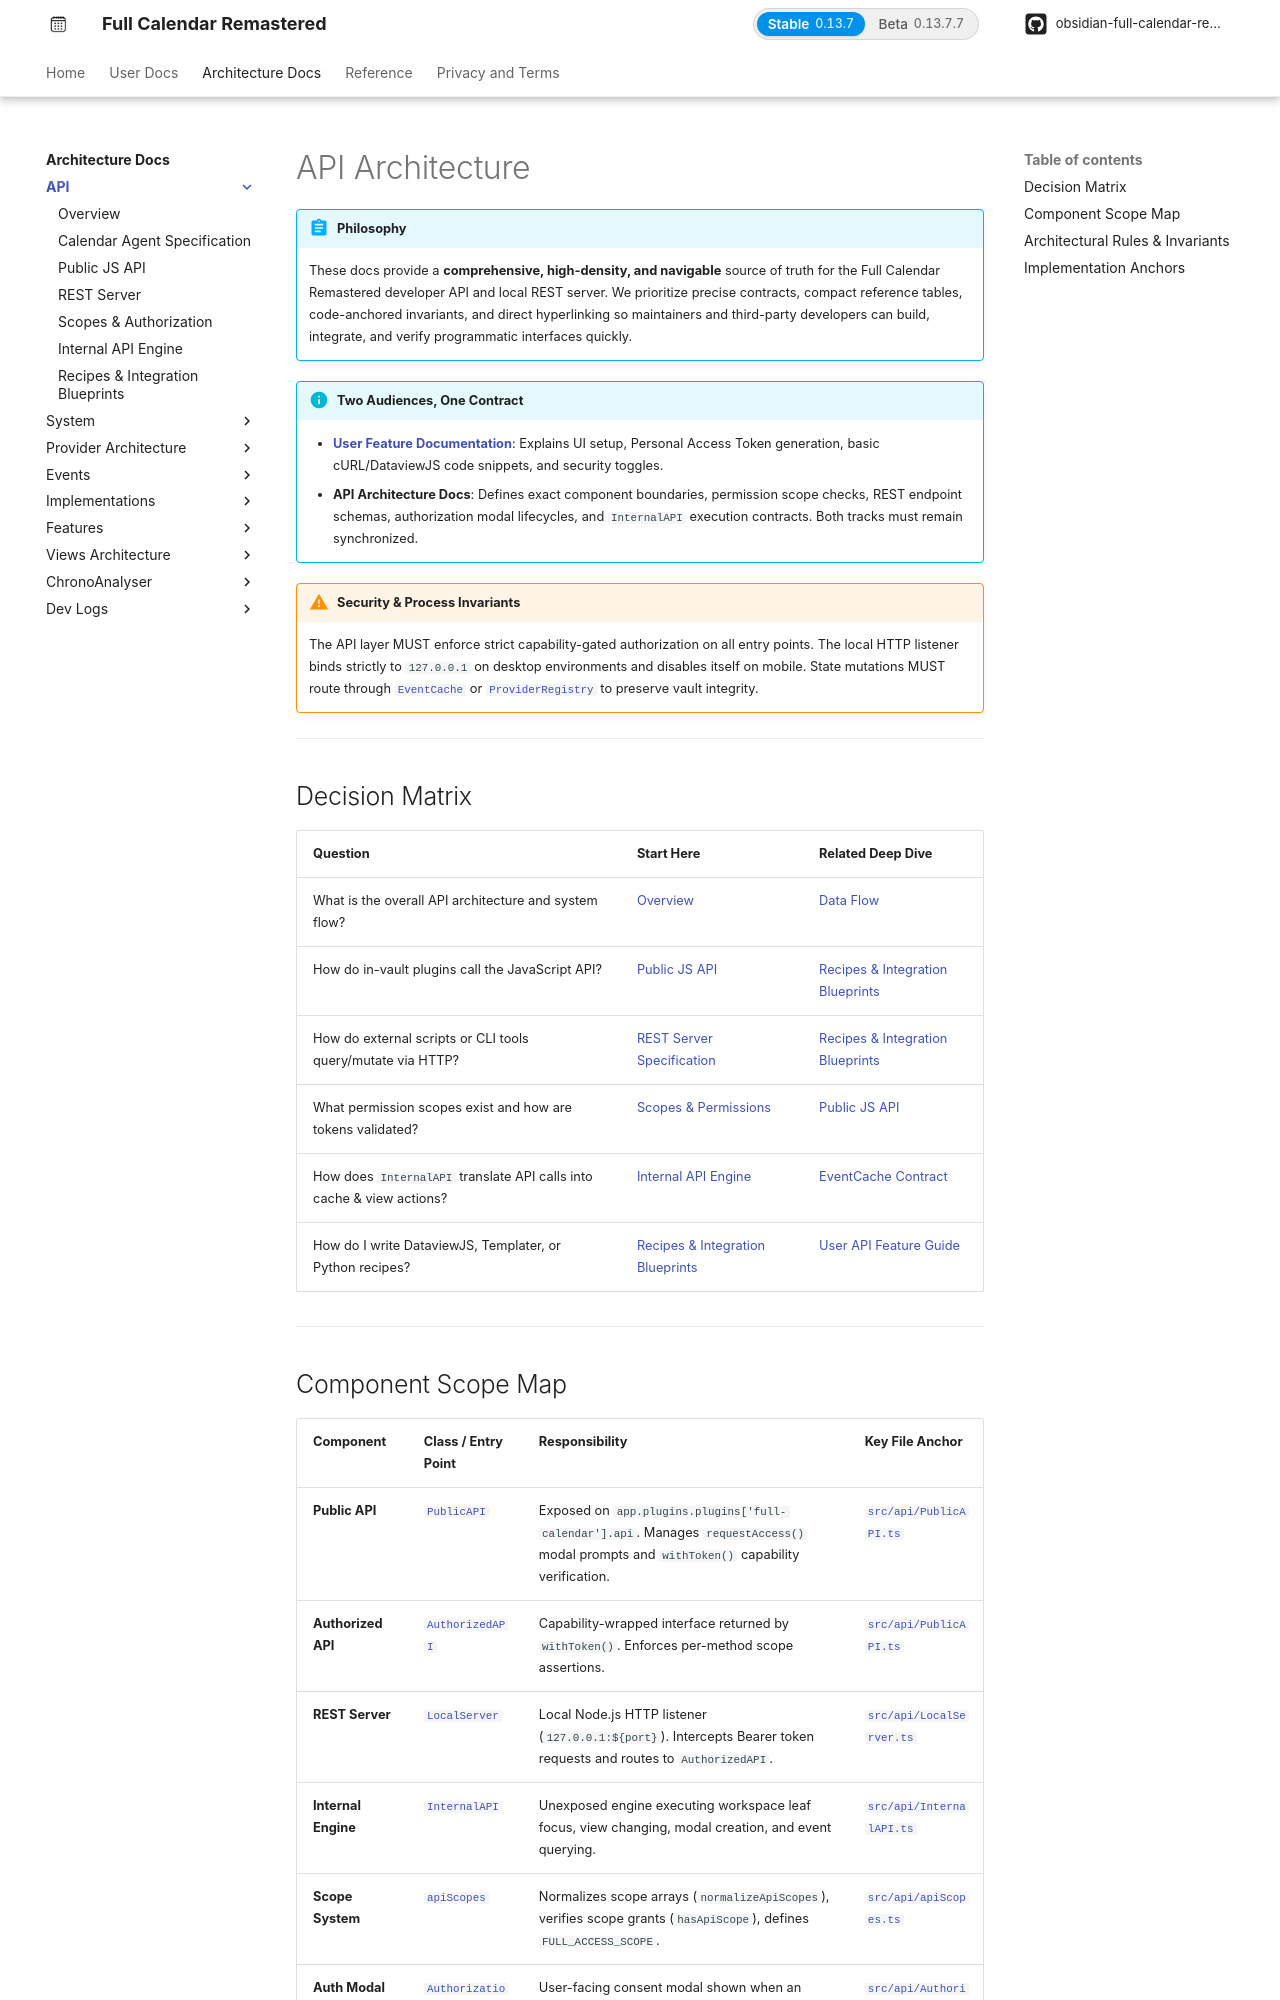

repository: obsidian-full-calendar-remastered/plugin-full-calendar · page: architecture/api/index.html · generator: mkdocs

# API Architecture

!!! abstract "Philosophy"
    These docs provide a **comprehensive, high-density, and navigable** source of truth for the Full Calendar Remastered developer API and local REST server. We prioritize precise contracts, compact reference tables, code-anchored invariants, and direct hyperlinking so maintainers and third-party developers can build, integrate, and verify programmatic interfaces quickly.

!!! info "Two Audiences, One Contract"
    * **[User Feature Documentation](../../user/features/api.md)**: Explains UI setup, Personal Access Token generation, basic cURL/DataviewJS code snippets, and security toggles.
    * **API Architecture Docs**: Defines exact component boundaries, permission scope checks, REST endpoint schemas, authorization modal lifecycles, and `InternalAPI` execution contracts. Both tracks must remain synchronized.

!!! warning "Security & Process Invariants"
    The API layer MUST enforce strict capability-gated authorization on all entry points. The local HTTP listener binds strictly to `127.0.0.1` on desktop environments and disables itself on mobile. State mutations MUST route through [`EventCache`](../system/eventcache.md) or [`ProviderRegistry`](../calendars/architecture.md) to preserve vault integrity.

---

## Decision Matrix

| Question | Start Here | Related Deep Dive |
|---|---|---|
| What is the overall API architecture and system flow? | [Overview](overview.md) | [Data Flow](../system/data-flow.md) |
| How do in-vault plugins call the JavaScript API? | [Public JS API](public-api.md) | [Recipes & Integration Blueprints](recipes-blueprints.md#1-third-party-obsidian-plugins) |
| How do external scripts or CLI tools query/mutate via HTTP? | [REST Server Specification](rest-server.md) | [Recipes & Integration Blueprints](recipes-blueprints.md#4-python-cli-background-automation) |
| What permission scopes exist and how are tokens validated? | [Scopes & Permissions](scopes-permissions.md) | [Public JS API](public-api.md#withtokentoken) |
| How does `InternalAPI` translate API calls into cache & view actions? | [Internal API Engine](internal-api.md) | [EventCache Contract](../system/eventcache.md) |
| How do I write DataviewJS, Templater, or Python recipes? | [Recipes & Integration Blueprints](recipes-blueprints.md) | [User API Feature Guide](../../user/features/api.md) |

---
